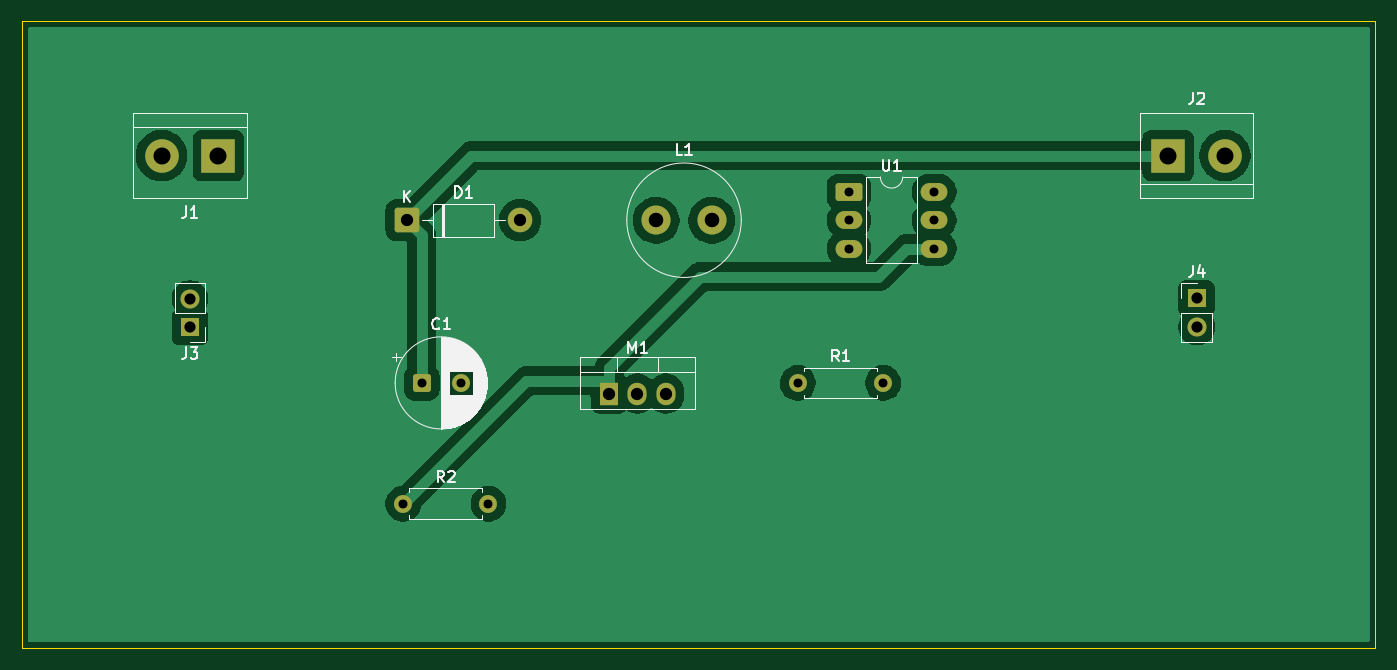
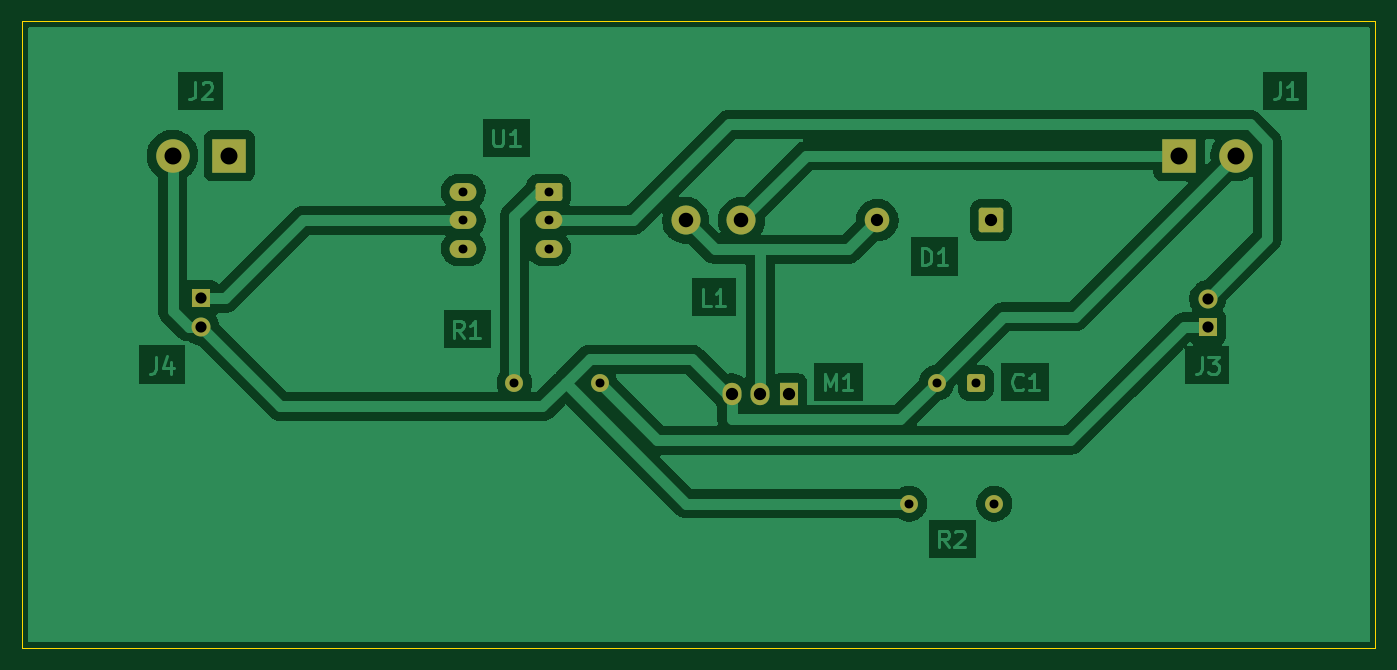
Circuit board: 7 layer files. Board 121.0 x 56.0 mm.
- bottom_copper: boost-B_Cu.gbl (53831 bytes)
- bottom_mask: boost-B_Mask.gbs (2480 bytes)
- outline: boost-Edge_Cuts.gm1 (600 bytes)
- top_copper: boost-F_Cu.gtl (42343 bytes)
- top_mask: boost-F_Mask.gts (2480 bytes)
- top_silk: boost-F_Silkscreen.gto (18748 bytes)
- drill: boost.drl (981 bytes)

=== bottom_copper: boost-B_Cu.gbl (53831 bytes, source omitted) ===
=== bottom_mask: boost-B_Mask.gbs (2480 bytes, source withheld) ===
=== outline: boost-Edge_Cuts.gm1 ===
%TF.GenerationSoftware,KiCad,Pcbnew,9.0.6*%
%TF.CreationDate,2026-06-10T07:38:47+02:00*%
%TF.ProjectId,boost,626f6f73-742e-46b6-9963-61645f706362,rev?*%
%TF.SameCoordinates,Original*%
%TF.FileFunction,Profile,NP*%
%FSLAX46Y46*%
G04 Gerber Fmt 4.6, Leading zero omitted, Abs format (unit mm)*
G04 Created by KiCad (PCBNEW 9.0.6) date 2026-06-10 07:38:47*
%MOMM*%
%LPD*%
G01*
G04 APERTURE LIST*
%TA.AperFunction,Profile*%
%ADD10C,0.100000*%
%TD*%
G04 APERTURE END LIST*
D10*
X20000000Y-20000000D02*
X141000000Y-20000000D01*
X141000000Y-76000000D01*
X20000000Y-76000000D01*
X20000000Y-20000000D01*
M02*

=== top_copper: boost-F_Cu.gtl (42343 bytes, source omitted) ===
=== top_mask: boost-F_Mask.gts (2480 bytes, source withheld) ===
=== top_silk: boost-F_Silkscreen.gto (18748 bytes, source omitted) ===
=== drill: boost.drl ===
M48
; DRILL file {KiCad 9.0.6} date 2026-06-10T07:38:48+0200
; FORMAT={-:-/ absolute / metric / decimal}
; #@! TF.CreationDate,2026-06-10T07:38:48+02:00
; #@! TF.GenerationSoftware,Kicad,Pcbnew,9.0.6
; #@! TF.FileFunction,MixedPlating,1,2
FMAT,2
METRIC
; #@! TA.AperFunction,Plated,PTH,ComponentDrill
T1C0.800
; #@! TA.AperFunction,Plated,PTH,ComponentDrill
T2C1.000
; #@! TA.AperFunction,Plated,PTH,ComponentDrill
T3C1.100
; #@! TA.AperFunction,Plated,PTH,ComponentDrill
T4C1.300
; #@! TA.AperFunction,Plated,PTH,ComponentDrill
T5C1.520
%
G90
G05
T1
X54.075Y-63.125
X55.72Y-52.325
X59.22Y-52.325
X61.695Y-63.125
X89.37Y-52.325
X93.935Y-35.235
X93.935Y-37.775
X93.935Y-40.315
X96.99Y-52.325
X101.555Y-35.235
X101.555Y-37.775
X101.555Y-40.315
T2
X35.0Y-44.785
X35.0Y-47.325
X125.03Y-44.775
X125.03Y-47.315
T3
X54.375Y-37.775
X64.535Y-37.775
X72.48Y-53.275
X75.02Y-53.275
X77.56Y-53.275
T4
X76.685Y-37.775
X81.685Y-37.775
T5
X32.46Y-32.0
X37.54Y-32.0
X122.49Y-32.0
X127.57Y-32.0
M30
